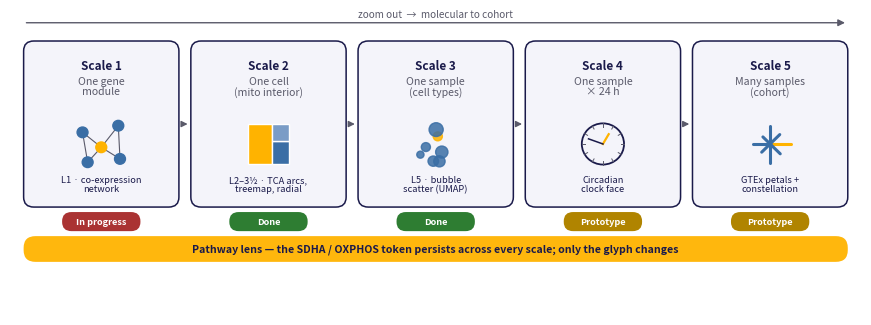

Here is the Python script that generated this plot: (Note: this script raises an exception after producing the figure.)
#!/usr/bin/env python3
"""
Generate the five-scale ladder figure for the ECS 163 progress report.
Shows the five biological scales (proposal framing) mapped to the six
implemented levels/glyphs, with the persistent pathway lens spanning all.
"""
import matplotlib
matplotlib.use("Agg")
import matplotlib.pyplot as plt
from matplotlib.patches import FancyBboxPatch, FancyArrowPatch, Circle, Rectangle
import numpy as np

OUT = "/Users/rls/Desktop/youtube-videos/transcriptome-go-visualization/results/scale_ladder.png"

NAVY  = "#1a1a4a"
AMBER = "#ffb300"
BLUE  = "#3a6ea5"
DONE  = "#2e7d32"
PROTO = "#b08400"
WIP   = "#a33"
GRAY  = "#5a5a6a"

fig, ax = plt.subplots(figsize=(8.6, 3.05), dpi=300)
ax.set_xlim(0, 100)
ax.set_ylim(0, 36)
ax.axis("off")

# ── Panel geometry ───────────────────────────────────────────────────────────
n = 5
pad = 1.6
total_w = 100 - 2 * pad
gap = 1.4
pw = (total_w - (n - 1) * gap) / n
top = 33.0
ph = 20.0
bottom = top - ph

scales = [
    ("Scale 1", "One gene\nmodule"),
    ("Scale 2", "One cell\n(mito interior)"),
    ("Scale 3", "One sample\n(cell types)"),
    ("Scale 4", "One sample\n× 24 h"),
    ("Scale 5", "Many samples\n(cohort)"),
]
glyphs = ["network", "treemap", "bubbles", "clock", "petals"]
levels = [
    "L1 · co-expression\nnetwork",
    "L2–3½ · TCA arcs,\ntreemap, radial",
    "L5 · bubble\nscatter (UMAP)",
    "Circadian\nclock face",
    "GTEx petals +\nconstellation",
]
statuses = ["In progress", "Done", "Done", "Prototype", "Prototype"]
status_col = [WIP, DONE, DONE, PROTO, PROTO]

def glyph(ax, kind, cx, cy, s):
    c = NAVY
    if kind == "network":
        pts = [(-0.55, 0.35), (0.5, 0.55), (0.0, -0.1), (-0.4, -0.55), (0.55, -0.45)]
        edges = [(0,2),(1,2),(2,3),(2,4),(0,3),(1,4)]
        for a, b in edges:
            ax.plot([cx+pts[a][0]*s, cx+pts[b][0]*s],
                    [cy+pts[a][1]*s, cy+pts[b][1]*s], color=GRAY, lw=0.8, zorder=1)
        for i,(x,y) in enumerate(pts):
            ax.add_patch(Circle((cx+x*s, cy+y*s), 0.16*s,
                         color=AMBER if i==2 else BLUE, zorder=2))
    elif kind == "treemap":
        rects = [(-0.6,-0.6,0.7,1.2,AMBER),(0.1,-0.6,0.5,0.7,BLUE),
                 (0.1,0.1,0.5,0.5,"#7a9cc6"),(-0.6,0.6,0.0,0.0,None)]
        for x,y,w,h,col in rects:
            if col:
                ax.add_patch(Rectangle((cx+x*s, cy+y*s), w*s, h*s,
                             facecolor=col, edgecolor="white", lw=1.0))
    elif kind == "bubbles":
        np.random.seed(3)
        for i in range(7):
            x = np.random.uniform(-0.6,0.6); y = np.random.uniform(-0.55,0.55)
            r = np.random.uniform(0.1,0.22)
            ax.add_patch(Circle((cx+x*s, cy+y*s), r*s,
                         color=AMBER if i==0 else BLUE, alpha=0.85))
    elif kind == "clock":
        ax.add_patch(Circle((cx, cy), 0.62*s, facecolor="none", edgecolor=NAVY, lw=1.3))
        for ang in range(0,360,30):
            a = np.radians(ang)
            ax.plot([cx+0.52*s*np.cos(a), cx+0.62*s*np.cos(a)],
                    [cy+0.52*s*np.sin(a), cy+0.62*s*np.sin(a)], color=GRAY, lw=0.7)
        ax.plot([cx, cx+0.34*s*np.cos(np.radians(60))],
                [cy, cy+0.34*s*np.sin(np.radians(60))], color=AMBER, lw=1.6)
        ax.plot([cx, cx+0.45*s*np.cos(np.radians(160))],
                [cy, cy+0.45*s*np.sin(np.radians(160))], color=NAVY, lw=1.1)
    elif kind == "petals":
        lens = [0.62,0.4,0.55,0.3,0.5,0.35,0.58,0.42]
        for i,L in enumerate(lens):
            a = np.radians(i*45)
            ax.plot([cx, cx+L*s*np.cos(a)],[cy, cy+L*s*np.sin(a)],
                    color=AMBER if i==0 else BLUE, lw=2.2, solid_capstyle="round")

for i in range(n):
    x0 = pad + i * (pw + gap)
    cx = x0 + pw / 2
    # panel box
    ax.add_patch(FancyBboxPatch((x0, bottom), pw, ph,
                 boxstyle="round,pad=0.0,rounding_size=1.2",
                 facecolor="#f4f4fa", edgecolor=NAVY, lw=1.1))
    # scale label
    sc, name = scales[i]
    ax.text(cx, top - 2.2, sc, ha="center", va="top",
            fontsize=8.5, fontweight="bold", color=NAVY)
    ax.text(cx, top - 4.3, name, ha="center", va="top",
            fontsize=7.6, color=GRAY, linespacing=1.0)
    # glyph
    glyph(ax, glyphs[i], cx, bottom + 7.6, 4.0)
    # level label
    ax.text(cx, bottom + 2.7, levels[i], ha="center", va="center",
            fontsize=6.7, color=NAVY, linespacing=1.05)
    # status pill
    ax.add_patch(FancyBboxPatch((cx-4.6, bottom-2.9), 9.2, 2.3,
                 boxstyle="round,pad=0.0,rounding_size=1.1",
                 facecolor=status_col[i], edgecolor="none"))
    ax.text(cx, bottom-1.75, statuses[i], ha="center", va="center",
            fontsize=6.6, color="white", fontweight="bold")
    # connecting arrow
    if i < n - 1:
        ax.add_patch(FancyArrowPatch((x0+pw+0.05, bottom+ph/2),
                     (x0+pw+gap-0.05, bottom+ph/2),
                     arrowstyle="-|>", mutation_scale=9, color=GRAY, lw=1.0))

# zoom-out caption above
ax.annotate("", xy=(pad+total_w, 35.2), xytext=(pad, 35.2),
            arrowprops=dict(arrowstyle="-|>", color=GRAY, lw=1.0))
ax.text(pad+total_w/2, 35.6, "zoom out  →  molecular to cohort",
        ha="center", va="bottom", fontsize=7.2, color=GRAY, style="italic")

# pathway-lens ribbon spanning all panels
ry = bottom - 6.6
ax.add_patch(FancyBboxPatch((pad, ry), total_w, 3.1,
             boxstyle="round,pad=0.0,rounding_size=1.4",
             facecolor=AMBER, edgecolor="none", alpha=0.95))
ax.text(pad+total_w/2, ry+1.55,
        "Pathway lens — the SDHA / OXPHOS token persists across every scale; "
        "only the glyph changes",
        ha="center", va="center", fontsize=7.6, color=NAVY, fontweight="bold")

plt.subplots_adjust(left=0.005, right=0.995, top=0.99, bottom=0.01)
fig.savefig(OUT, dpi=300, bbox_inches="tight", pad_inches=0.04)
print("Figure written to:", OUT)
